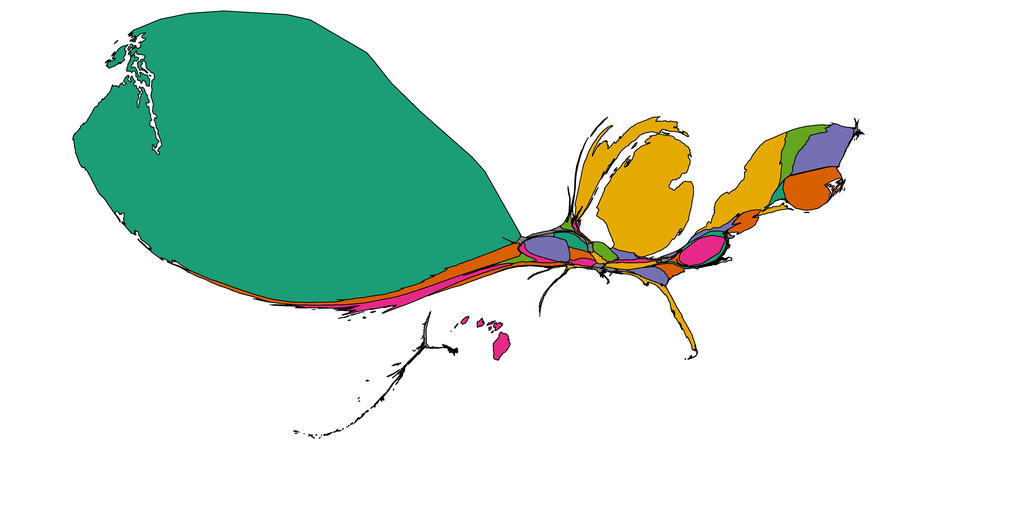

The data file committed next to this chart (first rows):
1, 0.0, Alabama, 0.5, 0.5, 0.5
2, 0.0, Alaska, 0.5, 0.5, 0.5
3, 0.7019, Arizona, 0.8477, 0.3711, 0.007812
4, 0.0, Arkansas, 0.5, 0.5, 0.5
5, 2.212, California, 0.9023, 0.1602, 0.5391
6, 1.407, Colorado, 0.457, 0.4375, 0.6992
7, 0.2787, Connecticut, 0.1055, 0.6172, 0.4648
8, 0.0, Delaware, 0.5, 0.5, 0.5
9, 1.421, District of Columbia, 0.9023, 0.1602, 0.5391
10, 0.7977, Florida, 0.8984, 0.668, 0.007812
11, 0.6638, Georgia, 0.457, 0.4375, 0.6992
12, 0.7011, Hawaii, 0.9023, 0.1602, 0.5391
13, 0.0, Idaho, 0.5, 0.5, 0.5
14, 0.4699, Illinois, 0.3984, 0.6484, 0.1172
15, 0.2985, Indiana, 0.457, 0.4375, 0.6992
16, 0.0, Iowa, 0.5, 0.5, 0.5
17, 0.3426, Kansas, 0.8477, 0.3711, 0.007812
18, 0.2236, Kentucky, 0.9023, 0.1602, 0.5391
19, 0.0, Louisiana, 0.5, 0.5, 0.5
20, 0.0, Maine, 0.5, 0.5, 0.5
21, 0.4935, Maryland, 0.1055, 0.6172, 0.4648
22, 0.0, Massachusetts, 0.5, 0.5, 0.5
23, 16.81, Michigan, 0.8984, 0.668, 0.007812
24, 0.3554, Minnesota, 0.3984, 0.6484, 0.1172
25, 0.0, Mississippi, 0.5, 0.5, 0.5
26, 0.163, Missouri, 0.8984, 0.668, 0.007812
27, 0.0, Montana, 0.5, 0.5, 0.5
28, 0.5175, Nebraska, 0.1055, 0.6172, 0.4648
29, 0.3271, Nevada, 0.3984, 0.6484, 0.1172
30, 2.962, New Hampshire, 0.457, 0.4375, 0.6992
31, 0.6642, New Jersey, 0.8477, 0.3711, 0.007812
32, 0.0, New Mexico, 0.5, 0.5, 0.5
33, 5.286, New York, 0.8984, 0.668, 0.007812
34, 0.1925, North Carolina, 0.1055, 0.6172, 0.4648
35, 0.0, North Dakota, 0.5, 0.5, 0.5
36, 0.0, Ohio, 0.5, 0.5, 0.5
37, 0.2538, Oklahoma, 0.9023, 0.1602, 0.5391
38, 3.334, Oregon, 0.8477, 0.3711, 0.007812
39, 0.4679, Pennsylvania, 0.457, 0.4375, 0.6992
40, 2.826, Rhode Island, 0.8477, 0.3711, 0.007812
41, 0.393, South Carolina, 0.8477, 0.3711, 0.007812
42, 0.0, South Dakota, 0.5, 0.5, 0.5
43, 0.4423, Tennessee, 0.8984, 0.668, 0.007812
44, 0.2787, Texas, 0.8984, 0.668, 0.007812
45, 0.3165, Utah, 0.9023, 0.1602, 0.5391
46, 1.603, Vermont, 0.3984, 0.6484, 0.1172
47, 0.2346, Virginia, 0.8477, 0.3711, 0.007812
48, 141.4, Washington, 0.1055, 0.6172, 0.4648
49, 0.0, West Virginia, 0.5, 0.5, 0.5
50, 0.1719, Wisconsin, 0.9023, 0.1602, 0.5391
51, 0.0, Wyoming, 0.5, 0.5, 0.5
